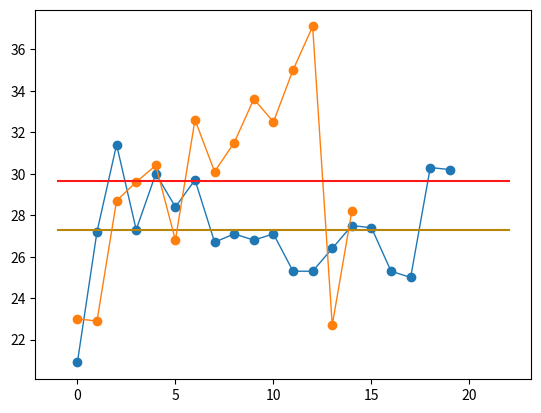

Write the Python code that produced this figure.
import matplotlib.pyplot as plt
import numpy as np

lebron_ppg = np.array([20.9, 27.2,31.4,27.3,30.0, 28.4, 29.7, 26.7, 27.1,26.8,27.1,25.3,25.3,26.4,27.5,27.4,25.3,25.0,30.3,30.2 ])

##LEBRON JAMES STATS
lebron_mean = lebron_ppg.mean()
lebron_meany = np.array([-1,22])
lebron_meanx = np.array([lebron_mean, lebron_mean])
plt.plot(lebron_ppg,linewidth = 1, marker= 'o')
##lebron mean ppg
plt.plot(lebron_meany,lebron_meanx, '#b8860b' )
#JORDAN STATS
jordan_ppg = np.array([23,22.9, 28.7,29.6,30.4,26.8,32.6,30.1,31.5,33.6,32.5,35,37.1,22.7,28.2 ])
jordan_mean = jordan_ppg.mean()
jordan_meany = np.array([-1,22])
jordan_meanx = np.array([jordan_mean, jordan_mean])
plt.plot(jordan_ppg,linewidth = 1, marker= 'o')
##Jordan mean ppg
plt.plot(jordan_meany,jordan_meanx, '#ff1a1a')
plt.show()
